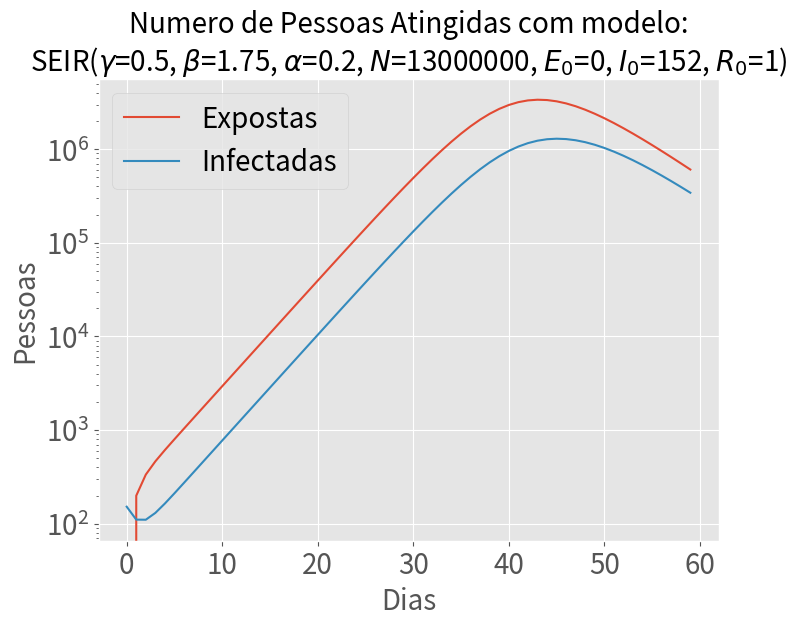

This figure's Python source:
import numpy as np
from scipy.integrate import odeint
import matplotlib.pyplot as plt
import pandas as pd

def run_SEIR_model(
        N: 'population size',
        E0: 'init. exposed population',
        I0: 'init. infected population',
        R0: 'init. removed population',
        beta: 'infection probability',
        gamma: 'removal probability', 
        alpha_inv: 'incubation period', 
        t_max: 'numer of days to run'
    ) -> pd.DataFrame:

    S0 = N - I0 - R0 - E0
    alpha = 1/alpha_inv

    # A grid of time points (in days)
    t = range(t_max)

    # The SEIR model differential equations.
    def deriv(y, t, N, beta, gamma, alpha):
        S, E, I, R = y
        dSdt = -beta * S * I / N
        dEdt = -dSdt - alpha*E
        dIdt = alpha*E - gamma*I
        dRdt = gamma * I
        return dSdt, dEdt, dIdt, dRdt

    # Initial conditions vector
    y0 = S0, E0, I0, R0

    # Integrate the SIR equations over the time grid, t.
    ret = odeint(deriv, y0, t, args=(N, beta, gamma, alpha))
    S, E, I, R = ret.T

    return pd.DataFrame({'S': S, 'E': E, 'I': I, 'R': R}, index=t)


if __name__ == '__main__':
    N = 13_000_000
    E0, I0, R0 = 0, 152, 1
    beta, gamma, alpha_inv = 1.75, 0.5, 5 
    t_max = 60
    results = run_SEIR_model(N, E0, I0, R0, beta, gamma, alpha_inv, t_max)

    # plot
    plt.style.use('ggplot')
    (results
     # .div(1_000_000)
     [['E', 'I']]
     .plot(figsize=(8,6), fontsize=20, logy=True))
    params_title = (f'SEIR($\gamma$={gamma}, $\\beta$={beta}, $\\alpha$={1/alpha_inv}, $N$={N}, '
                    f'$E_0$={E0}, $I_0$={I0}, $R_0$={R0})')
    plt.title(f'Numero de Pessoas Atingidas com modelo:\n' + params_title,
              fontsize=20)
    plt.legend(['Expostas', 'Infectadas'], fontsize=20)
    plt.xlabel('Dias', fontsize=20)
    plt.ylabel('Pessoas', fontsize=20)
    plt.show()
